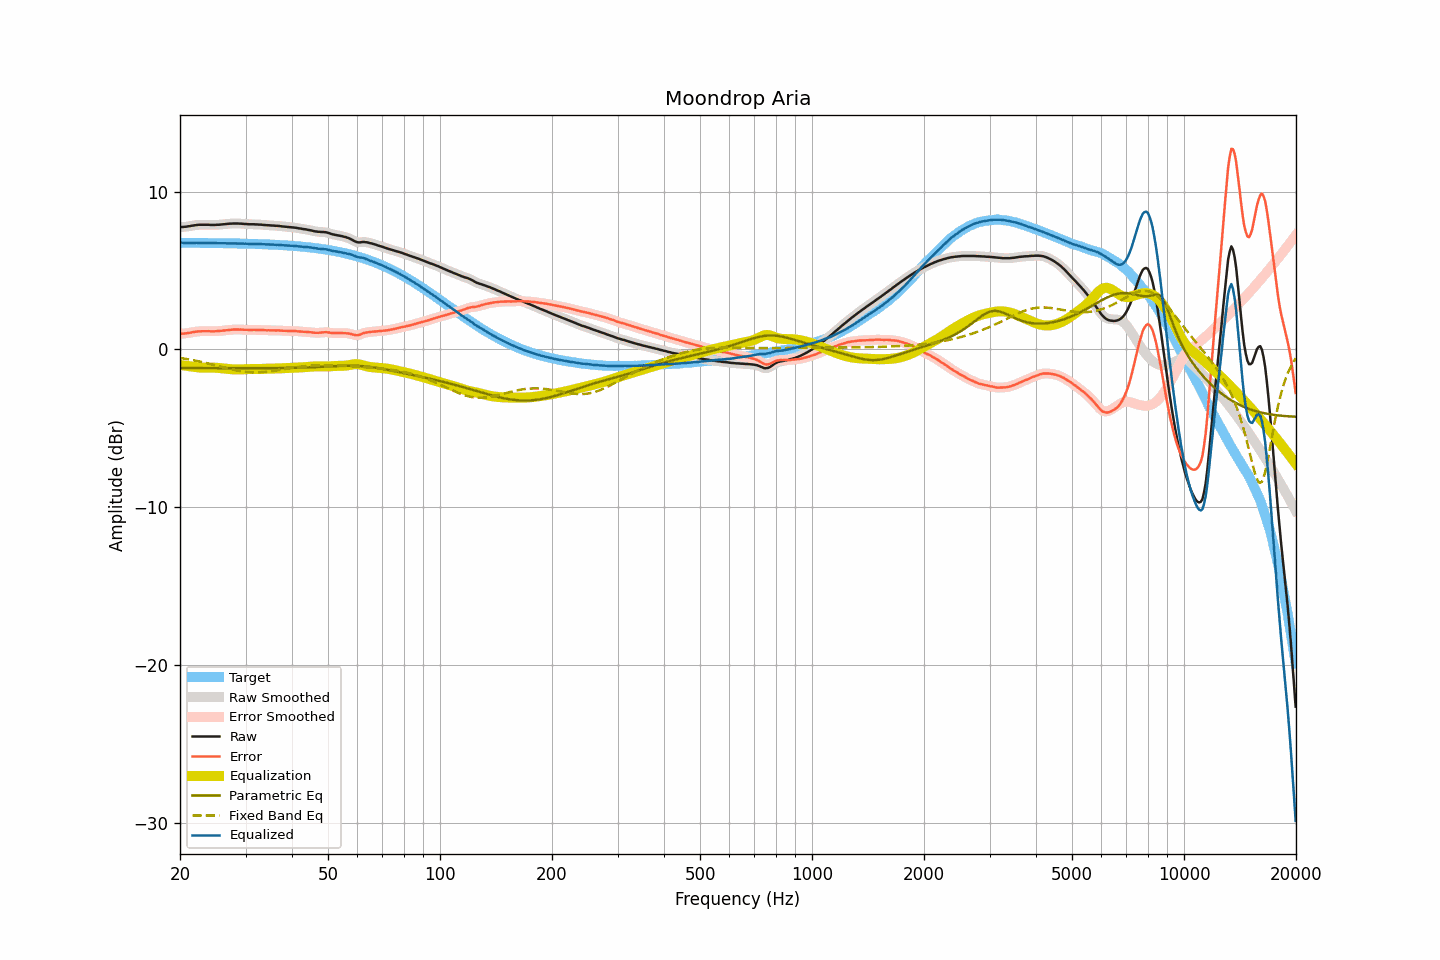

The data file committed next to this chart (first rows):
frequency, raw, smoothed, error, error_smoothed, equalization, parametric_eq, fixed_band_eq, equalized_raw, equalized_smoothed, target
20.00, 7.76, 7.76, 0.99, 1.00, -0.98, -1.17, -0.54, 6.78, 6.78, 6.77
20.20, 7.77, 7.76, 1.00, 1.00, -1.00, -1.17, -0.55, 6.77, 6.77, 6.76
20.40, 7.77, 7.77, 1.01, 1.01, -1.01, -1.17, -0.57, 6.76, 6.76, 6.76
20.61, 7.78, 7.78, 1.02, 1.02, -1.02, -1.17, -0.58, 6.75, 6.76, 6.76
20.81, 7.79, 7.79, 1.03, 1.03, -1.04, -1.18, -0.60, 6.75, 6.75, 6.76
21.02, 7.81, 7.81, 1.05, 1.04, -1.05, -1.18, -0.62, 6.76, 6.75, 6.76
21.23, 7.82, 7.82, 1.06, 1.06, -1.07, -1.18, -0.64, 6.75, 6.76, 6.76
21.44, 7.84, 7.84, 1.08, 1.08, -1.08, -1.18, -0.66, 6.76, 6.76, 6.76
21.66, 7.86, 7.86, 1.10, 1.10, -1.10, -1.18, -0.68, 6.76, 6.76, 6.76
21.87, 7.87, 7.87, 1.11, 1.11, -1.11, -1.18, -0.70, 6.76, 6.76, 6.76
22.09, 7.89, 7.89, 1.13, 1.13, -1.13, -1.18, -0.72, 6.76, 6.76, 6.76
22.31, 7.90, 7.90, 1.14, 1.14, -1.14, -1.18, -0.74, 6.76, 6.76, 6.76
22.54, 7.91, 7.91, 1.15, 1.15, -1.15, -1.18, -0.76, 6.76, 6.76, 6.76
22.76, 7.91, 7.91, 1.15, 1.15, -1.15, -1.18, -0.78, 6.76, 6.76, 6.76
22.99, 7.91, 7.91, 1.15, 1.16, -1.16, -1.18, -0.80, 6.75, 6.75, 6.75
23.22, 7.91, 7.91, 1.16, 1.16, -1.16, -1.18, -0.83, 6.75, 6.75, 6.75
23.45, 7.91, 7.91, 1.16, 1.16, -1.16, -1.18, -0.85, 6.75, 6.75, 6.75
23.69, 7.91, 7.91, 1.16, 1.16, -1.16, -1.18, -0.87, 6.75, 6.75, 6.75
23.92, 7.91, 7.91, 1.16, 1.16, -1.15, -1.18, -0.90, 6.75, 6.75, 6.75
24.16, 7.90, 7.90, 1.15, 1.15, -1.15, -1.18, -0.92, 6.75, 6.75, 6.75
24.40, 7.90, 7.90, 1.15, 1.15, -1.15, -1.18, -0.95, 6.75, 6.74, 6.75
24.65, 7.90, 7.90, 1.15, 1.15, -1.16, -1.18, -0.97, 6.74, 6.74, 6.75
24.89, 7.90, 7.90, 1.15, 1.16, -1.16, -1.18, -1.00, 6.74, 6.74, 6.75
25.14, 7.91, 7.91, 1.17, 1.16, -1.16, -1.18, -1.03, 6.75, 6.74, 6.74
25.39, 7.91, 7.91, 1.17, 1.17, -1.17, -1.18, -1.05, 6.74, 6.74, 6.74
25.65, 7.92, 7.92, 1.18, 1.18, -1.18, -1.18, -1.08, 6.74, 6.74, 6.74
25.91, 7.93, 7.93, 1.19, 1.19, -1.19, -1.18, -1.10, 6.74, 6.74, 6.74
26.16, 7.94, 7.94, 1.20, 1.20, -1.20, -1.18, -1.13, 6.74, 6.74, 6.74
26.43, 7.95, 7.95, 1.21, 1.21, -1.21, -1.18, -1.16, 6.74, 6.74, 6.74
26.69, 7.96, 7.96, 1.22, 1.23, -1.22, -1.18, -1.18, 6.73, 6.74, 6.73
26.96, 7.97, 7.97, 1.24, 1.24, -1.24, -1.18, -1.21, 6.73, 6.73, 6.73
27.23, 7.98, 7.98, 1.25, 1.25, -1.24, -1.19, -1.23, 6.73, 6.73, 6.73
27.50, 7.98, 7.98, 1.25, 1.25, -1.25, -1.19, -1.26, 6.73, 6.73, 6.73
27.77, 7.99, 7.99, 1.26, 1.26, -1.26, -1.19, -1.28, 6.73, 6.73, 6.73
28.05, 7.99, 7.99, 1.26, 1.26, -1.26, -1.19, -1.30, 6.73, 6.73, 6.73
28.33, 7.99, 7.99, 1.27, 1.27, -1.26, -1.19, -1.32, 6.72, 6.72, 6.72
28.62, 7.99, 7.99, 1.27, 1.27, -1.26, -1.19, -1.34, 6.72, 6.72, 6.72
28.90, 7.98, 7.98, 1.26, 1.26, -1.26, -1.19, -1.36, 6.72, 6.72, 6.72
29.19, 7.98, 7.98, 1.26, 1.26, -1.26, -1.19, -1.38, 6.72, 6.72, 6.72
29.48, 7.97, 7.97, 1.26, 1.26, -1.26, -1.19, -1.39, 6.71, 6.71, 6.71
29.78, 7.96, 7.96, 1.25, 1.25, -1.25, -1.19, -1.41, 6.71, 6.71, 6.71
30.08, 7.96, 7.95, 1.25, 1.25, -1.25, -1.19, -1.42, 6.71, 6.71, 6.71
30.38, 7.95, 7.95, 1.24, 1.24, -1.25, -1.19, -1.43, 6.70, 6.70, 6.71
30.68, 7.94, 7.94, 1.24, 1.24, -1.24, -1.19, -1.44, 6.70, 6.70, 6.70
30.99, 7.94, 7.94, 1.24, 1.24, -1.24, -1.19, -1.44, 6.70, 6.70, 6.70
31.30, 7.94, 7.94, 1.24, 1.24, -1.24, -1.19, -1.45, 6.70, 6.70, 6.70
31.61, 7.94, 7.94, 1.25, 1.24, -1.24, -1.19, -1.45, 6.70, 6.70, 6.69
31.93, 7.93, 7.93, 1.24, 1.24, -1.24, -1.19, -1.45, 6.69, 6.69, 6.69
32.24, 7.93, 7.93, 1.24, 1.24, -1.24, -1.19, -1.45, 6.69, 6.69, 6.69
32.57, 7.92, 7.92, 1.24, 1.24, -1.24, -1.19, -1.45, 6.68, 6.69, 6.68
32.89, 7.92, 7.92, 1.24, 1.24, -1.23, -1.19, -1.44, 6.69, 6.68, 6.68
33.22, 7.91, 7.91, 1.23, 1.23, -1.23, -1.19, -1.44, 6.68, 6.68, 6.68
33.55, 7.90, 7.90, 1.23, 1.23, -1.23, -1.19, -1.43, 6.67, 6.67, 6.67
33.89, 7.89, 7.89, 1.22, 1.22, -1.22, -1.19, -1.42, 6.67, 6.67, 6.67
34.23, 7.88, 7.88, 1.21, 1.22, -1.22, -1.18, -1.41, 6.66, 6.66, 6.66
34.57, 7.88, 7.87, 1.22, 1.22, -1.22, -1.18, -1.40, 6.66, 6.66, 6.66
34.92, 7.87, 7.87, 1.21, 1.21, -1.21, -1.18, -1.38, 6.65, 6.65, 6.66
35.27, 7.86, 7.86, 1.21, 1.21, -1.21, -1.18, -1.37, 6.65, 6.65, 6.65
35.62, 7.86, 7.85, 1.21, 1.21, -1.21, -1.18, -1.36, 6.65, 6.64, 6.65
35.97, 7.85, 7.85, 1.21, 1.21, -1.21, -1.18, -1.34, 6.64, 6.64, 6.64
... 635 more rows
